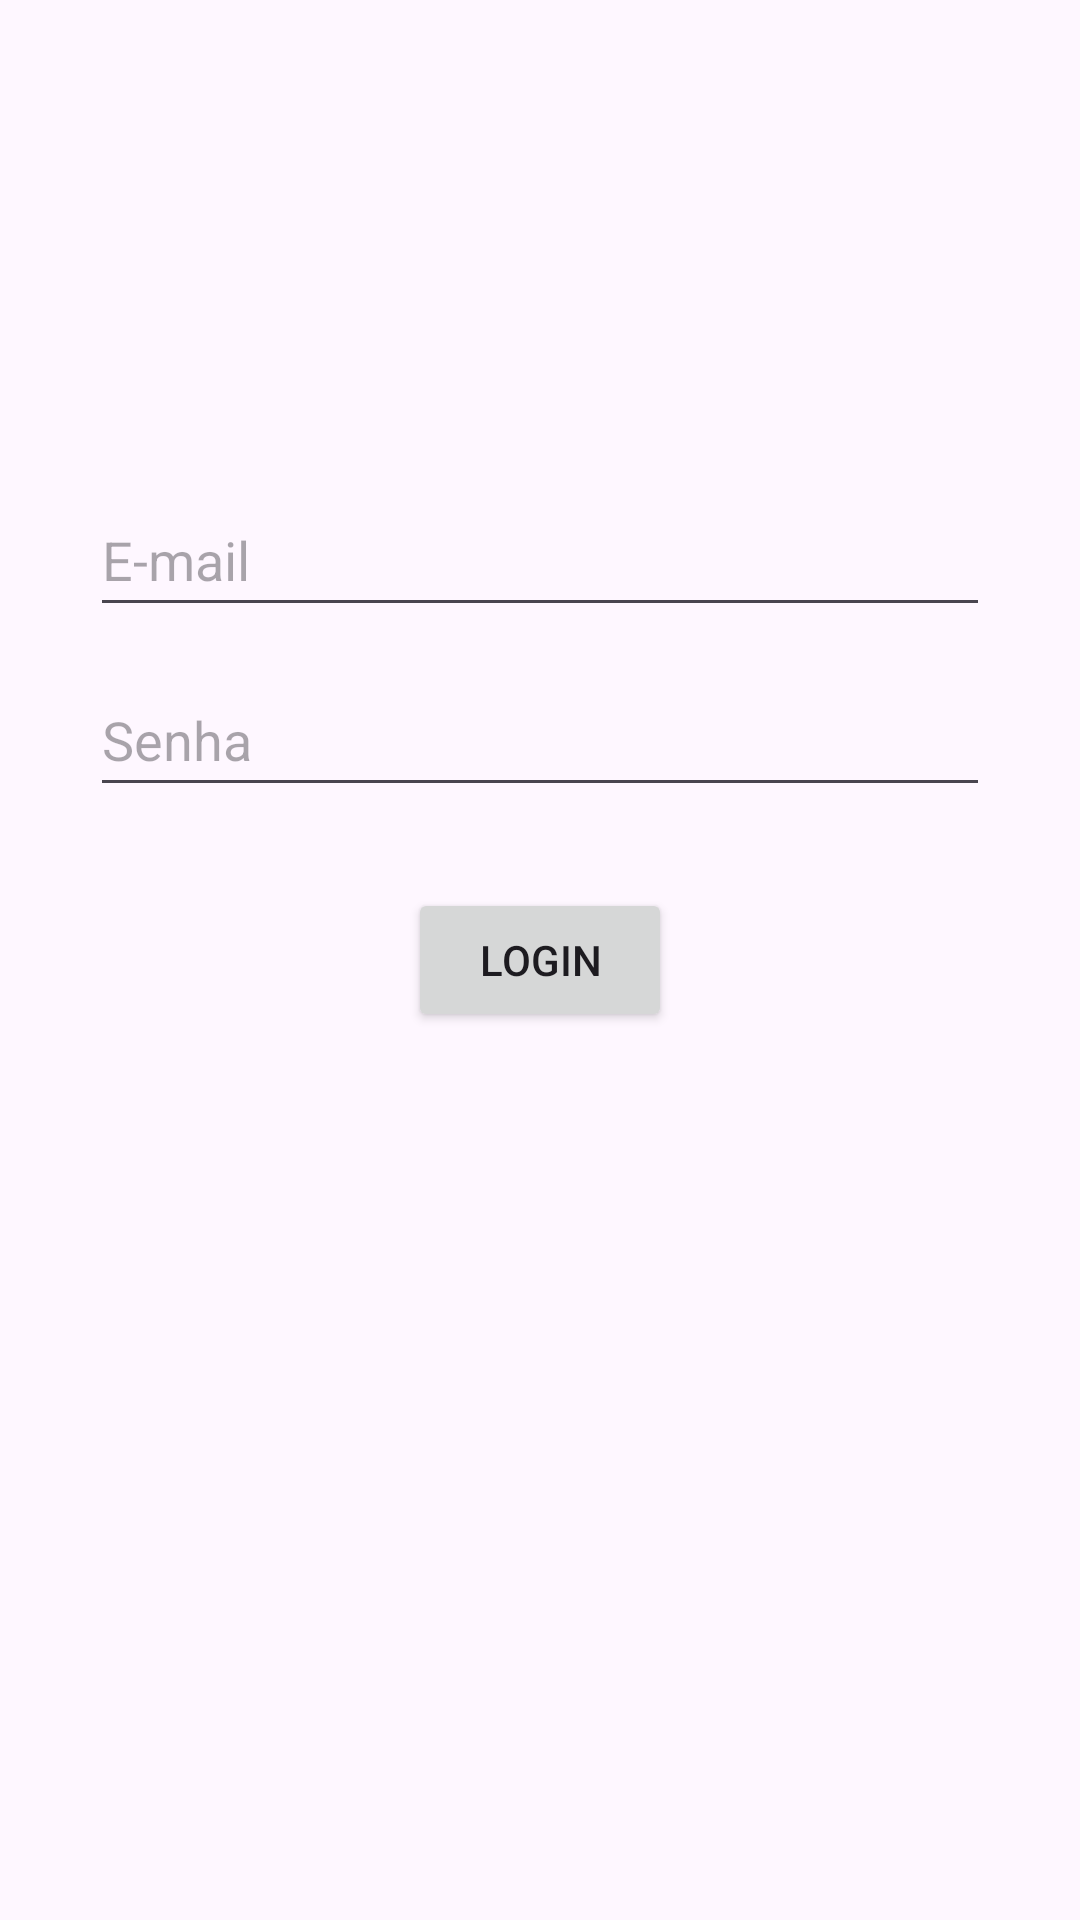

Produce the Android XML layout that renders to this screen, including the resource entries it uses.
<!-- AndroidManifest.xml: application theme Theme.LoginTeste -->
<!-- res/layout/activity_main.xml -->
<?xml version="1.0" encoding="utf-8"?>
<androidx.constraintlayout.widget.ConstraintLayout
    xmlns:android="http://schemas.android.com/apk/res/android"
    xmlns:app="http://schemas.android.com/apk/res-auto"
    xmlns:tools="http://schemas.android.com/tools"
    android:id="@+id/main"
    android:layout_width="match_parent"
    android:layout_height="match_parent"
    tools:context=".MainActivity">

    <androidx.constraintlayout.widget.ConstraintLayout
        android:id="@+id/constraintLayout"
        android:layout_width="0dp"
        android:layout_height="match_parent"
        android:layout_marginBottom="4dp"
        app:layout_constraintBottom_toBottomOf="parent"
        app:layout_constraintEnd_toEndOf="parent"
        app:layout_constraintStart_toStartOf="parent">

        <EditText
            android:id="@+id/etUsername"
            android:layout_width="0dp"
            android:layout_height="wrap_content"
            android:layout_marginTop="161dp"
            android:layout_marginHorizontal="30dp"
            android:minHeight="48dp"
            android:hint="@string/email"
            android:inputType="textEmailAddress"
            android:autofillHints="emailAddress"
            android:layout_weight="1"
            android:focusable="true"
            app:layout_constraintEnd_toEndOf="parent"
            app:layout_constraintStart_toStartOf="parent"
            app:layout_constraintTop_toTopOf="parent" />

        <EditText
            android:id="@+id/etPassword"
            android:layout_width="0dp"
            android:layout_height="wrap_content"
            android:layout_marginTop="12dp"
            android:layout_marginHorizontal="30dp"
            android:minHeight="48dp"
            android:hint="@string/password"
            android:inputType="textPassword"
            android:autofillHints="password"
            app:layout_constraintEnd_toEndOf="parent"
            app:layout_constraintHorizontal_bias="0.0"
            app:layout_constraintStart_toStartOf="parent"
            app:layout_constraintTop_toBottomOf="@+id/etUsername" />

        <Button
            android:id="@+id/btnLogin"
            android:layout_width="wrap_content"
            android:layout_height="wrap_content"
            android:layout_marginTop="27dp"
            android:text="@string/login"
            app:layout_constraintEnd_toEndOf="parent"
            app:layout_constraintStart_toStartOf="parent"
            app:layout_constraintTop_toBottomOf="@+id/etPassword" />

    </androidx.constraintlayout.widget.ConstraintLayout>

</androidx.constraintlayout.widget.ConstraintLayout>
<!-- resources referenced by this layout -->
<resources>
  <string name="email">E-mail</string>
  <string name="login">Login</string>
  <string name="password">Senha</string>
  <style name="Theme.LoginTeste" parent="Base.Theme.LoginTeste" />
  <style name="Base.Theme.LoginTeste" parent="Theme.Material3.DayNight.NoActionBar">
          
          
      </style>
</resources>
